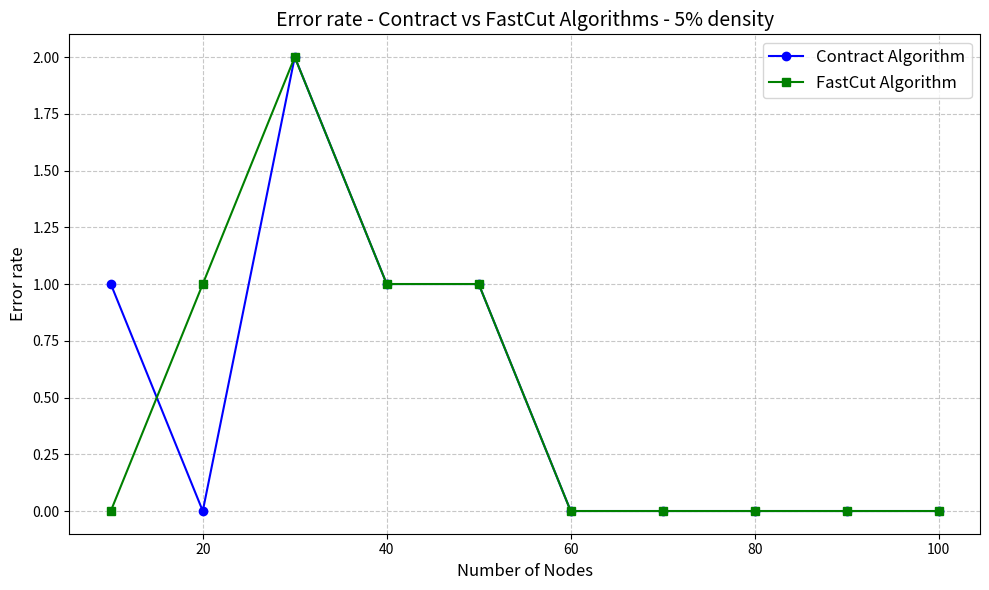
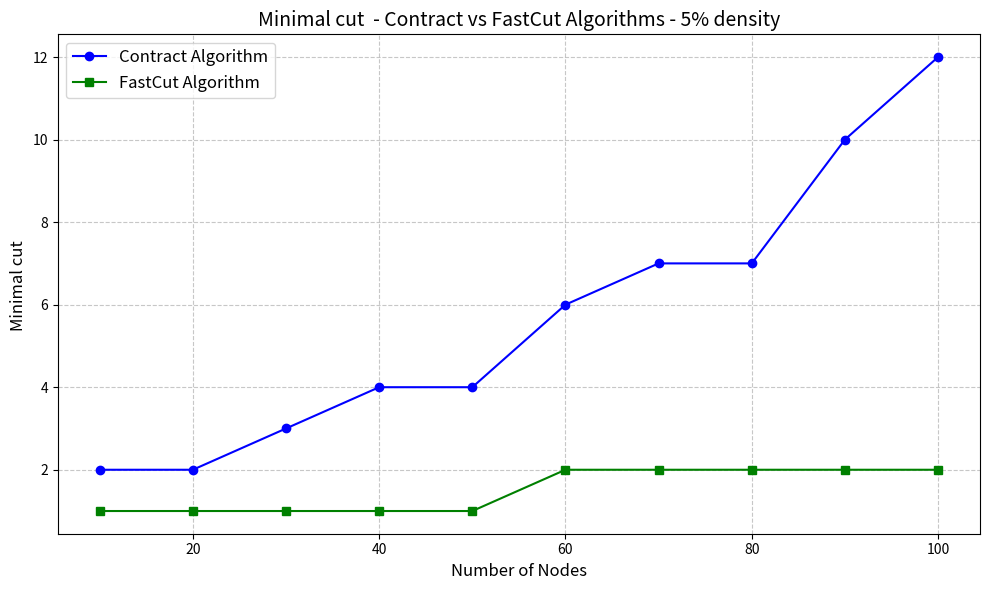
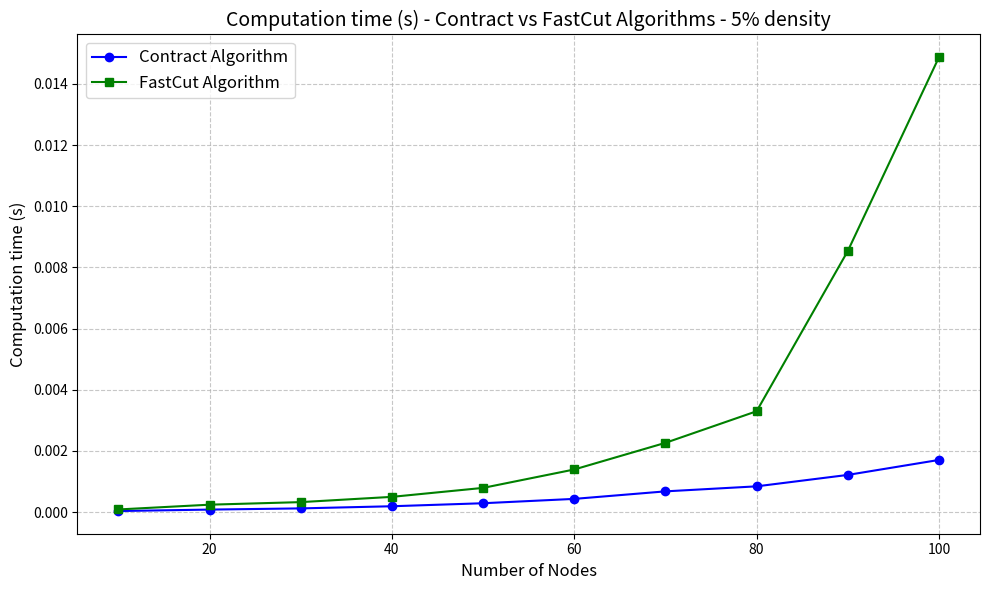

Here is the Python script that generated these plots, in order:
import random
from math import ceil, sqrt
from typing import Tuple, List
from dataclasses import dataclass
import matplotlib.pyplot as plt
import time

"""
Description : Assignment for INFO-F413, Randomized algorithms, ULB.
Compare Karger’s Algorithm and the FastCut algorithm.

Author : Louis Devroye (523920) loudevroye@gmail.com
Date : 23/12/2024
VERSION: Python 3.12
LICENSE: MIT
"""

# random seed (my id)
SEED = 523920


@dataclass
class Graph:
    """
    a simple implementation of a possibly multigraph (several edges between two vertices)
    """
    edges: dict[int: List[int]]  # edges[1] = [2,3,5,8] edges between key and all the values

    def __init__(self, edges: dict):
        self.edges: dict[int: List[int]] = edges

    def copy(self):
        return self.__copy__()

    def __copy__(self):
        return Graph({node: neighbors.copy() for node, neighbors in self.edges.items()})

    def __str__(self):
        str_edges = "{\n"
        for k in self.nodes:
            str_edges += f"\t{k}: {self.edges[k]}\n"
        str_edges += "\t}"

        return f"\nEdges: {str_edges}, {self.num_edges} \nNodes : {self.nodes}, {self.num_nodes}"

    @property
    def cut_size(self) -> int:
        return self.num_edges

    @property
    def num_edges(self) -> int:
        """
        returns the cut size (number of edges) of the graph
        :return: cut size
        """
        result: int = 0
        for k in self.edges.values():
            result += len(k)

        return result // 2  # by the handshaking lemma (1 edge contribute to two keys) we can //2

    @property
    def nodes(self) -> List[int]:
        """
        :return: a list of the vertices
        """
        return list(self.edges.keys())

    @property
    def num_nodes(self) -> int:
        """
        :return: number of vertices in the graph
        """
        return len(self.edges.keys())

    def add_node(self, k=1):
        """
        Add 'k' vertices to the graph
        :param k: number of vertices to add
        """
        n: int = 0
        if self.num_nodes > 0:
            n = max(self.edges.keys()) + 1

        for i in range(n, n + k):
            self.edges[i] = []

    def add_edge(self, u: int, v: int):
        """
        Add an edge from u v (and from v to u since the graph is not directed)
        :param u: 1st vertex
        :param v: 2nd vertex
        """
        if u not in self.edges:
            self.edges[u] = []
        if v not in self.edges:
            self.edges[v] = []

        self.edges[u].append(v)
        self.edges[v].append(u)

    def remove_edge(self, u, v):
        """
        remove the edge between two vertices (in both sides since the graph is not directed)
        :param u: 1st vertex
        :param v: 2nd vertex
        """
        if u not in self.nodes and v not in self.nodes:
            raise ValueError(f"edge exception {u} or {v} not in graph")

        if v in self.edges[u]:
            self.edges[u].remove(v)
        if u in self.edges[v]:
            self.edges[v].remove(u)

    def get_random_edge(self) -> Tuple[int, int]:
        """
        :return: a tuple(u, v) corresponding to an edge
        """
        u = random.choice(self.nodes)
        v = random.choice(self.edges[u])
        return u, v

    def contract(self, u, v):
        """
        contracts two neighboring vertices by putting all of v's neighbors in u and then deleting v
        :param u: 1st vertex (the main target)
        :param v: 2nd vertex (the one deleted)
        """

        if u not in self.nodes or v not in self.nodes:
            raise ValueError(f"Both nodes {u} and {v} must exist in the graph.")
        if u not in self.edges[v]:
            raise ValueError(f"{u}, {v} not neighbors")

        # Merge edges of v into u, avoiding self-loops
        self.edges[u].extend(neighbor for neighbor in self.edges[v] if neighbor != u)

        # Redirect all neighbors of v to point to u
        for neighbor in self.edges[v]:
            if neighbor != u:  # Skip self-loop
                self.edges[neighbor] = [u if x == v else x for x in self.edges[neighbor]]
            else:
                self.edges[u].remove(v)

        # Remove v from the graph
        del self.edges[v]

    def contract_random_edge(self):
        """
        contract a random edge
        """
        u, v = self.get_random_edge()
        # print("a: " + str(u) + ", b: " + str(v))
        # print(self.__str__())
        self.contract(u, v)


class Solver:

    @staticmethod
    def contract(graph: Graph, time_out: float = float('inf')) -> int:
        """
        Karger's Contract algorithm for minimum cut using rustworkx.

        Returns:
            int: the cut (nbr of edges) of the two vertices left
        """
        # the final cut
        return Solver.contract_until(graph, 2, time_out).cut_size

    @staticmethod
    def contract_until(graph_to_contract: Graph, target_vertices: int, time_out: float = float('inf')) -> Graph:
        """
        Perfom contractions on a copy of graph_to_contract until the graph has target_vertices left.
        :param time_out: time before returning the result
        :param graph_to_contract: the graph that will be copied
        :param target_vertices: nmber of vertices to have left after
        :return: the resulting graph
        """
        start: float = time.time()
        result: Graph = graph_to_contract.copy()
        while result.num_nodes > target_vertices and time.time()-start < time_out:
            result.contract_random_edge()

        return result

    @staticmethod
    def fast_cut(graph: Graph, time_out: float = float('inf')) -> int:
        """
        FastCut algorithm for minimum cut. if the time out is exceeded, one last pass in the loop and the function
        returns the minimal cut computed

        :param graph: the graph that will be copied
        :param time_out: the time out (in secondes) after that the excectuion stops and returns the min_cut computed
        :Returns:
            int: The smallest cut.
        """
        local_graph: Graph = graph.copy()

        stack: List[Graph] = [local_graph]
        min_cut = float('inf')

        begin: float = time.time()
        while stack and min_cut > 2 and (time.time() - begin < time_out):
            # 1.
            subgraph = stack.pop()
            n = subgraph.num_nodes
            # 2.
            if n <= 6:
                # Brute force: Run contract multiple times and take the best result
                min_cut = min(min_cut, Solver.contract(subgraph))
                continue

            # a
            t: int = ceil(1 + n / sqrt(2))

            # b
            remain_time: float = time_out-(time.time()-begin)
            H1: Graph = Solver.contract_until(subgraph, t, remain_time)
            H2: Graph = Solver.contract_until(subgraph, t, remain_time)

            # c
            stack.append(H1)
            stack.append(H2)

        # d
        return min_cut

    @staticmethod
    def generate_random_graph(num_vertices, edge_probability=0.5) -> Graph:
        """
        Generate a partially random graph. This graph is 2-connected (if the implementation is correct,
        but it is at least simply connected because of the dfs() search). This avoids unstable and uninteresting graphs.
        :param num_vertices: the number of vertices the graph has
        :param edge_probability: the probability for all the edges to exists. (only one-sided,
        we add every edge (u, v) with u < v, except if the graph is not connected then we add random edges)

        :return: the created graph
        """
        result: Graph = Graph(dict())
        result.add_node(num_vertices)

        def dfs(node, visited):
            """embeded function to check connectivity of the graph"""
            visited.add(node)
            for neighbors in result.edges.values():
                for neighbor in neighbors:
                    if neighbor not in visited:
                        dfs(neighbor, visited)

        while True:
            for i in range(0, num_vertices):
                for j in range(i + 1, num_vertices):
                    if random.random() < edge_probability:
                        result.add_edge(i, j)

            for i in range(0, num_vertices):
                numbers = list(range(0, num_vertices))
                numbers.remove(i)
                random.shuffle(numbers)

                j = len(result.edges[i])
                if j == 1:  # don't take the same neighbor twice
                    numbers.remove(result.edges[i][0])

                while j < 2:
                    result.add_edge(i, numbers[j])
                    j += 1

            # check connectivity
            visited = set()
            start_node = result.nodes[random.randint(0, num_vertices - 1)]
            dfs(start_node, visited)
            if len(visited) == result.num_nodes:
                break

        return result


def size_prob_test():
    sizes = [10, 50, 100]  # Different sizes of graphs
    probabilities = [0.1, 0.3, 0.5, 0.7, 0.9]  # Different probabilities of edges

    results = []

    for size in sizes:
        for prob in probabilities:
            print(f"{size}, {prob} :")
            start_time = time.time()
            graph = Solver.generate_random_graph(size, prob)
            Solver.fast_cut(graph)
            elapsed_time = time.time() - start_time

            results.append({
                "size": size,
                "probability": prob,
                "time": elapsed_time,
                "num_nodes": graph.num_nodes,
                "num_edges": graph.num_edges
            })

            print(f"size {size} and probability {prob} in {elapsed_time:.6f} seconds.")

    return results


def main_test():
    print("Starting graph generation tests...")
    results = size_prob_test()

    print("\nSummary of Results:")
    for result in results:
        print(
            f"Size: {result['size']}, Probability: {result['probability']}, Time: {result['time']:.6f} sec, Nodes: {result['num_nodes']}, Edges: {result['num_edges']}")


def main(densities: list[float], num_v: list[int], num_try: int = 1, time_out: float = float('inf')) -> dict:
    # printing purpose
    progress_threshold: int = 5
    update_interval: float = num_try * (progress_threshold / 100)  # Calculate steps per update

    # output
    output: dict[int: List[tuple[int, int]]] = dict()
    print(f"STARTING : {densities} densitites, {num_v} nodes, {num_try} iteration")

    for density in densities:
        for n_v in num_v:
            num_edges: int = 0
            error: list[int] = [0, 0]
            minimal_cut: list[int] = [0, 0]
            computation_time: list[float] = [0, 0]

            start_time = time.time()

            print(n_v, density, num_try)

            for i in range(num_try):
                GRAPH = Solver.generate_random_graph(n_v, density)
                try:
                    start_try = time.time()
                    minimal_cut[0] += Solver.contract(GRAPH, time_out/num_try)
                    computation_time[0] += time.time()-start_try
                except:
                    error[0] += 1

                try:
                    start_try = time.time()
                    minimal_cut[1] += Solver.fast_cut(GRAPH, time_out/num_try)
                    computation_time[1] += time.time()-start_try

                except:
                    error[1] += 1

                num_edges += GRAPH.num_edges

                if i % update_interval == 0 or i == num_try and len(densities) == len(num_v) == 1:
                    progress = (i / num_try) * 100
                    #print(f"Progress: {progress + 5:.0f}%")

            elapsed = time.time() - start_time
            print(f"\tTotal time: {elapsed:.4f} sec - {elapsed / num_try:.4f} sec average ({computation_time[0]/num_try}, {computation_time[1]/num_try})")
            print(f"\tSummary of Results: {num_edges} edges - {num_edges / num_try} average")
            print(f"\t{error} errors ({error[0] / num_try * 100:0.2f}%, {error[1] / num_try * 100:0.2f}%)")
            print(f"\t({minimal_cut[0] // num_try}, {minimal_cut[1] // num_try}) minimal cut")


            # minimal cut, error, computation time
            output[n_v] = [(minimal_cut[0]//num_try, minimal_cut[1]//num_try),
                           (error[0], error[1]),
                           (computation_time[0] / num_try, computation_time[1] / num_try)]
    return output

def basic_main():
    prob: float = 0.5
    num_v = 100
    # Generate a random graph
    start_time = time.time()

    GRAPH = Solver.generate_random_graph(num_v, prob)
    print(f"STARTING {prob * 100}%, {num_v} vertices, {GRAPH.num_edges} edges")

    # Run Karger's algorithm
    karger_cut = Solver.contract(GRAPH)
    second_time = time.time() - start_time

    print(f"Karger's Algorithm Cut: {karger_cut}")
    print(f"Time taken: {second_time:0.4f} seconds")

    # Run FastCut algorithm
    fast_cut_result = Solver.fast_cut(GRAPH, 120)
    third_time = time.time() - start_time

    print("FastCut Algorithm Cut:", fast_cut_result)
    print(f"Time taken: {third_time:0.4f} seconds")


def plot_algorithm(dic: dict, x_label: str, y_label: str, title_label: str):
    """
    Plots Contract and FastCut algorithms comparisons.

    Parameters:
    - dic: [parameter]: (result_contract, result_fast_cut)
    - x_label: label to put in x
    - y_label: label to put in y
    """
    plt.figure(figsize=(10, 6))

    nodes: list = list(dic.keys())
    contract: list = []
    fast_cut: list = []
    for e in dic.values():
        contract.append(e[0])
        fast_cut.append(e[1])

    # Plot Contract algorithm runtime
    plt.plot(nodes, contract, label="Contract Algorithm", marker='o', color='blue')

    # Plot FastCut algorithm runtime
    plt.plot(nodes, fast_cut, label="FastCut Algorithm", marker='s', color='green')

    # Add labels, title, and legend
    plt.xlabel(x_label, fontsize=12)
    plt.ylabel(y_label, fontsize=12)
    plt.title(title_label, fontsize=14)
    plt.legend(fontsize=12)
    plt.grid(True, linestyle='--', alpha=0.7)

    # Show the plot
    plt.tight_layout()
    plt.show()


if __name__ == "__main__":
    random.seed(SEED)

    densities = [0.05]
    num_v = [10 * (i+1) for i in range(0, 10)]
    num_try = 100

    result = main(densities, num_v, num_try, 180)

    error_dic: dict[int: tuple[int, int]] = dict()
    cut_dic: dict[int: tuple[int, int]] = dict()
    computation_time_dic: dict[int: tuple[int, int]] = dict()

    for key, value in result.items():
        # Unpack each tuple into separate lists
        cut_dic[key] = value[0]
        error_dic[key] = value[1]
        computation_time_dic[key] = value[2]



    fake_result: dict[int: tuple[int, int]] = \
        {10: (0, 0),
         20: (0, 0),
         30: (0, 0),
         40: (0, 0),
         50: (0, 0),
         60: (0, 0),
         70: (0, 0),
         80: (0, 0),
         90: (0, 0),
         100: (0, 0)}

    x = "Number of Nodes"
    title = f"Contract vs FastCut Algorithms - {densities[0]*100:0.0f}% density"

    y = "Error rate"
    title_1 = f"{y} - " + title
    plot_algorithm(error_dic, x, y, title_1)

    y = "Minimal cut "
    title_2 = f"{y} - " + title
    plot_algorithm(cut_dic, x, y, title_2)

    y = "Computation time (s)"
    title_3 = f"{y} - " + title
    plot_algorithm(computation_time_dic, x, y, title_3)
